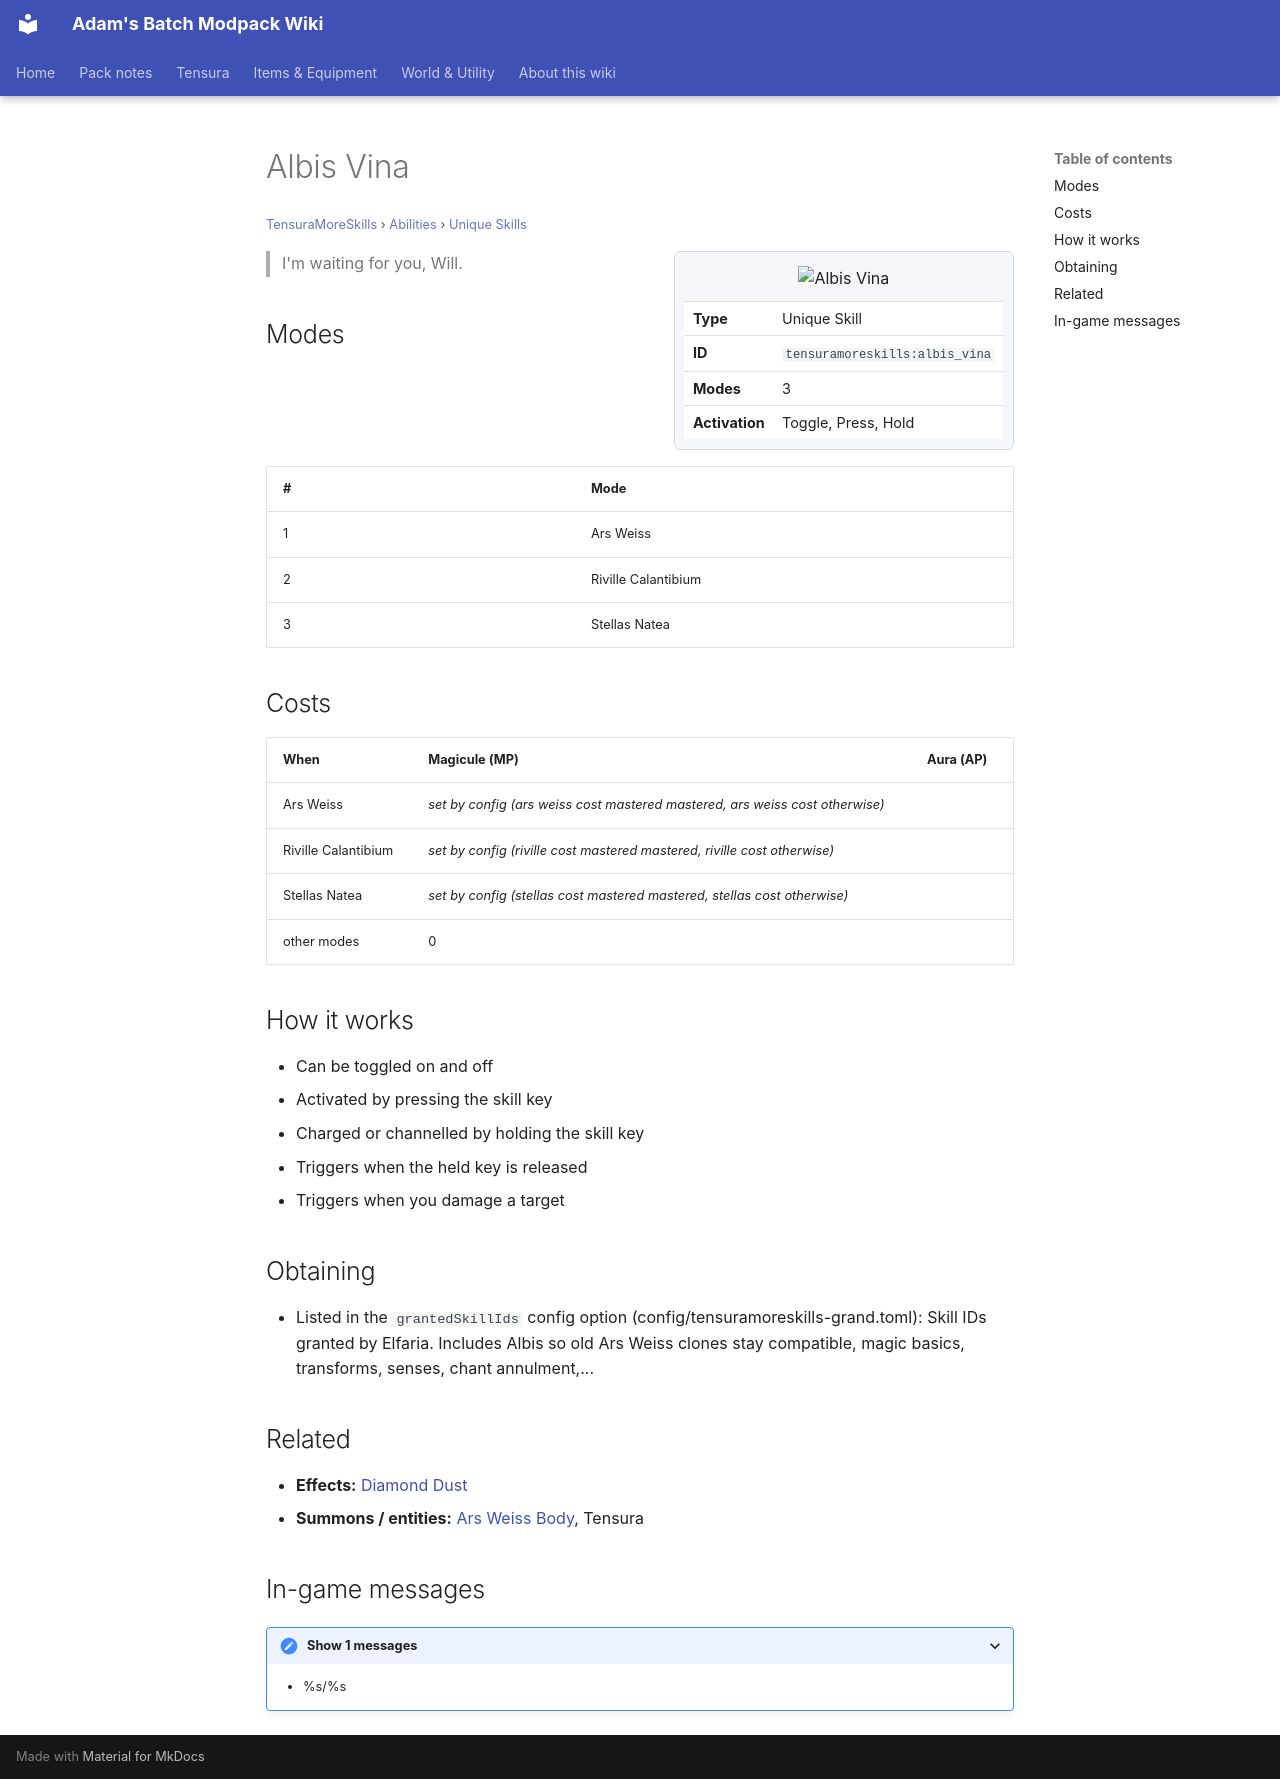

repository: Proteus-Nell/Adams-Batch-MC-Modpack-Wiki · page: tensura-more-skills/abilities/unique-skills/albis-vina/index.html · generator: mkdocs

# Albis Vina

<small>[TensuraMoreSkills](../../index.md) &rsaquo; [Abilities](../index.md) &rsaquo; [Unique Skills](index.md)</small>

<div class="infobox" markdown>

![Albis Vina](../../../assets/icons/tensuramoreskills/skill/albis_vina.png)

| | |
|---|---|
| **Type** | Unique Skill |
| **ID** | `tensuramoreskills:albis_vina` |
| **Modes** | 3 |
| **Activation** | Toggle, Press, Hold |

</div>

> I'm waiting for you, Will.

## Modes

| # | Mode |
|---|---|
| 1 | Ars Weiss |
| 2 | Riville Calantibium |
| 3 | Stellas Natea |

## Costs

| When | Magicule (MP) | Aura (AP) |
|---|---|---|
| Ars Weiss | *set by config (ars weiss cost mastered mastered, ars weiss cost otherwise)* |  |
| Riville Calantibium | *set by config (riville cost mastered mastered, riville cost otherwise)* |  |
| Stellas Natea | *set by config (stellas cost mastered mastered, stellas cost otherwise)* |  |
| other modes | 0 |  |

## How it works

- Can be toggled on and off
- Activated by pressing the skill key
- Charged or channelled by holding the skill key
- Triggers when the held key is released
- Triggers when you damage a target

## Obtaining

- Listed in the `grantedSkillIds` config option (config/tensuramoreskills-grand.toml): Skill IDs granted by Elfaria. Includes Albis so old Ars Weiss clones stay compatible, magic basics, transforms, senses, chant annulment,...

## Related

- **Effects:** [Diamond Dust](../../effects/albis-diamond-dust.md)
- **Summons / entities:** [Ars Weiss Body](../../mobs/ars-weiss-clone.md), Tensura

## In-game messages

<details markdown><summary>Show 1 messages</summary>

- %s/%s

</details>
